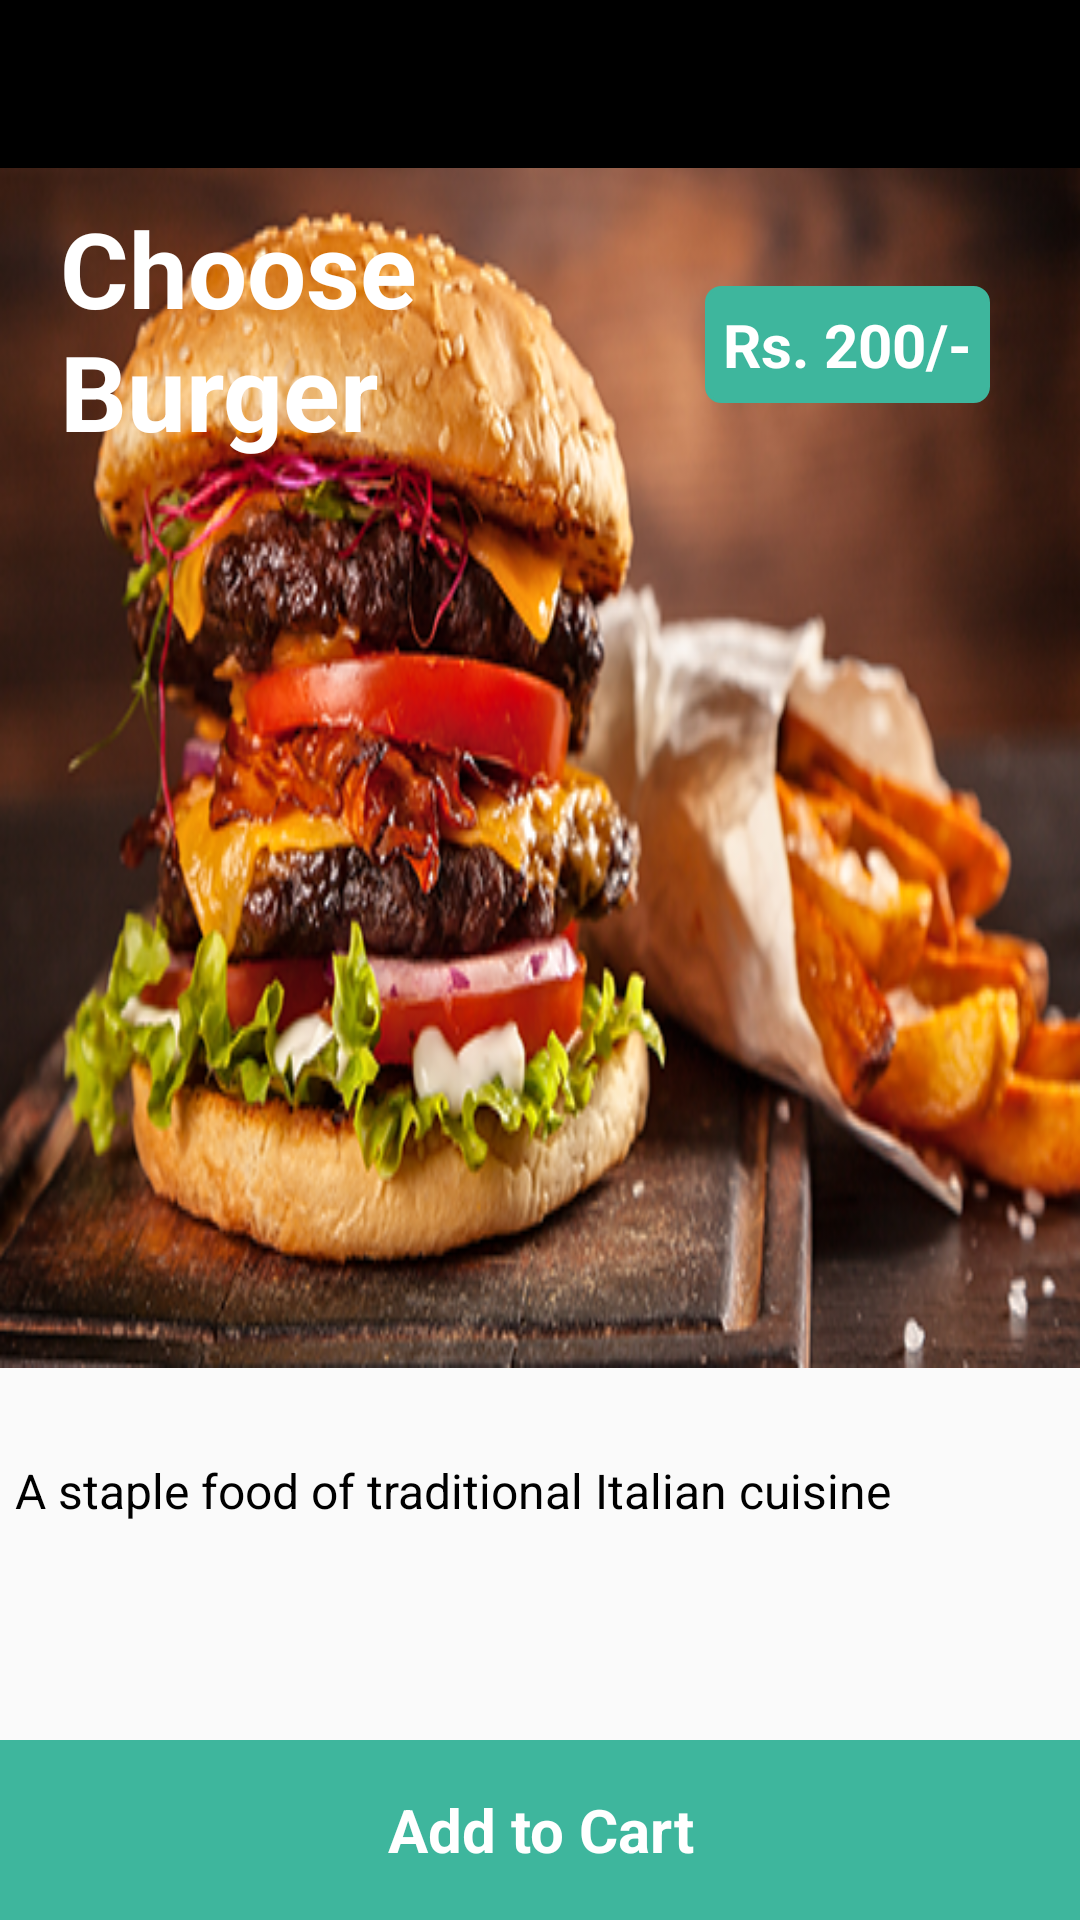

Here is an Android app screen rendered from its layout file. Give the layout XML and the strings, colors and styles it references.
<!-- AndroidManifest.xml: application theme AppTheme -->
<!-- res/layout/activity_item.xml -->
<?xml version="1.0" encoding="utf-8"?>
<RelativeLayout xmlns:android="http://schemas.android.com/apk/res/android"
    xmlns:app="http://schemas.android.com/apk/res-auto"
    xmlns:tools="http://schemas.android.com/tools"
    android:layout_width="match_parent"
    android:layout_height="match_parent"
    tools:context=".Activities.ItemActivity">

    <RelativeLayout
        android:id="@+id/rl_header"
        android:layout_width="match_parent"
        android:layout_height="?android:attr/actionBarSize"
        android:background="#000"
        android:padding="10dp">

        <ImageView
            android:id="@+id/iv_back"
            android:layout_width="wrap_content"
            android:layout_height="wrap_content"
            android:layout_centerVertical="true"
            app:srcCompat="@drawable/backspace" />

        <TextView
            android:id="@+id/tv_header"
            android:layout_width="wrap_content"
            android:layout_height="wrap_content"
            android:layout_centerInParent="true"
            android:layout_centerVertical="true"
            android:text=""
            android:textColor="#fff"
            android:textStyle="bold" />

    </RelativeLayout>

    <RelativeLayout
        android:id="@+id/item_show"
        android:layout_width="match_parent"
        android:layout_height="match_parent"
        android:layout_above="@id/footer"
        android:layout_below="@+id/rl_header">

        <LinearLayout

            android:layout_width="match_parent"
            android:layout_height="wrap_content"
            android:orientation="vertical">

            <ImageView
                android:layout_width="match_parent"
                android:layout_height="400dp"
                android:scaleType="fitXY"

                android:src="@drawable/burger3" />

            <TextView
                android:layout_width="match_parent"
                android:layout_height="wrap_content"
                android:layout_gravity="center"
                android:layout_marginLeft="10dp"
                android:layout_marginTop="30dp"
                android:layout_marginRight="20dp"

                android:textColor="#000"
                android:text="A staple food of traditional Italian cuisine"
                android:textSize="16dp" />
        </LinearLayout>

        <LinearLayout
            android:layout_width="match_parent"
            android:layout_height="wrap_content"
            android:gravity="center_vertical"
            android:layout_marginRight="10dp"
            android:layout_marginLeft="10dp"
            android:orientation="horizontal"
            android:weightSum="1">

            <LinearLayout
                android:layout_width="0dp"
                android:layout_height="wrap_content"
                android:layout_weight=".5"
                android:orientation="vertical">

                <TextView
                    android:layout_width="wrap_content"
                    android:layout_height="wrap_content"
                    android:layout_margin="10dp"
                    android:text="Choose Burger"
                    android:textColor="#fff"
                    android:textSize="35dp"
                    android:textStyle="bold" />
            </LinearLayout>

            <LinearLayout
                android:layout_width="0dp"
                android:layout_height="wrap_content"
                android:layout_weight=".5"
                android:orientation="vertical">

                <TextView
                    android:layout_width="wrap_content"
                    android:layout_height="wrap_content"
                    android:layout_gravity="right"
                    android:layout_marginLeft="10dp"
                    android:layout_marginTop="10dp"
                    android:layout_marginRight="20dp"
                    android:background="@drawable/textview_redius"
                    android:gravity="right"
                    android:padding="6dp"
                    android:text="Rs. 200/-"
                    android:textAppearance="?android:attr/textAppearanceMedium"
                    android:textColor="#fff"
                    android:textSize="20dp"
                    android:textStyle="bold" />
            </LinearLayout>

        </LinearLayout>

    </RelativeLayout>


    <RelativeLayout
        android:id="@+id/footer"
        android:layout_width="match_parent"
        android:layout_height="wrap_content"
        android:layout_alignParentBottom="true"
        android:background="#fff">


        <LinearLayout
            android:layout_width="match_parent"
            android:layout_height="wrap_content"
            android:background="@color/colorApp"

            android:orientation="vertical">


            <TextView
                android:id="@+id/tv_add_cart"
                android:layout_width="match_parent"
                android:layout_height="60dp"
                android:gravity="center"
                android:text="Add to Cart"
                android:textColor="#fff"
                android:textSize="20dp"
                android:textStyle="bold" />

        </LinearLayout>

    </RelativeLayout>
</RelativeLayout>
<!-- resources referenced by this layout -->
<resources>
  <color name="colorApp">#3EB69D</color>
  <!-- drawable burger3: png bitmap (drawable, 265900 bytes) -->
  <!-- drawable textview_redius (drawable) -->
  <?xml version="1.0" encoding="utf-8"?>
  <shape xmlns:android="http://schemas.android.com/apk/res/android" >
      <stroke
          android:width="1dp"
          android:color="@color/colorApp"
           />
  
      <solid android:color="@color/colorApp" />
  
      <padding
          android:left="1dp"
          android:right="1dp"
          android:bottom="1dp"
          android:top="1dp" />
  
      <corners android:radius="5dp" />
  </shape>
  <style name="AppTheme" parent="Theme.AppCompat.Light.NoActionBar">
          
          <item name="colorPrimary">@color/colorApp</item>
          <item name="colorPrimaryDark">@color/colorPrimaryDark</item>
          <item name="colorAccent">@color/colorApp</item>
      </style>
  <color name="colorPrimaryDark">#109175</color>
</resources>
